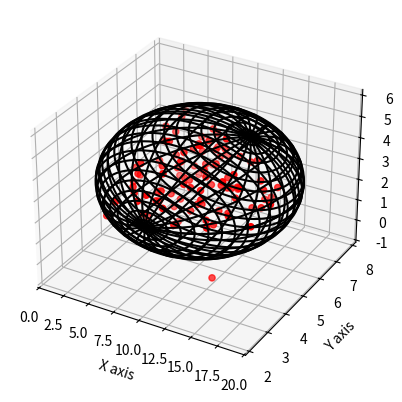

Here is the Python script that generated this plot:
# -*- coding: utf-8 -*-
"""
Created on Sat Aug 12 16:51:12 2017

[redacted]
"""

import numpy as np
from scipy.stats import chi2

def ellipsoid_confidence(cov, mean=(0,0,0), prob=0.95, N=100):
    """ Returns 3D points defining an ellipsoid at a given confidence.
    
    Parameters
    -----------
    cov: array 3D (3,3)
        Covariance
    prob: float
        Confidence interval
    N: int
        Number of points returned
    
    Returns
    ------------
    Three 2D arrays (N, N) defining the ellipse
    """        
    
    # the confidance is ruled by the chi-square with degree 2
    chi2_3 = chi2.ppf(prob, 3)
    
    # U defines the rotation of the ellipse whereas
    # S gives us the eignevalues defining the amplitude of the
    # ellipse in the two dimensions
    U,S,_ = np.linalg.svd(cov)  
    
    # the ellipsoid is defined in spherical coordinates
    a, b, c = np.sqrt(S * chi2_3)
    u = np.linspace(0, 2*np.pi, N)
    v = np.linspace(0, np.pi, N)
    
    x = a * np.outer(np.cos(u), np.sin(v))
    y = b * np.outer(np.sin(u), np.sin(v))
    z = c * np.outer(np.ones_like(u), np.cos(v))
    
    D = np.array([x.ravel(), y.ravel(), z.ravel()])
    
    # applying the rotation
    D = np.dot(U, D).T
    
    # moving the data to the given mean
    X = D[:,0].reshape(N,N) + mean[0]
    Y = D[:,1].reshape(N,N) + mean[1]
    Z = D[:,2].reshape(N,N) + mean[2]
    
    return X, Y, Z
    
if __name__ == "__main__":
    
    import matplotlib.pyplot as plt
    
    # generate some 2d standard isotropic gaussian data
    X = np.random.randn(100, 3)
    
    MEAN = (10, 5, 3)
    COV = np.array([[10, 0, 0],
                    [0, 1, 0],
                    [0, 0, 1]])
    
    # tranform the data based on the covariance we want                
    U,S,V = np.linalg.svd(COV)  
    T = np.dot(U, np.sqrt(np.diag(S))) 
    Xt = np.dot(T, X.T).T
    Xt[:,0] += MEAN[0]
    Xt[:,1] += MEAN[1]           
    Xt[:,2] += MEAN[2]  
    
    # check if correct
    print(np.cov(Xt.T))    

    # plot
    fig = plt.figure(figsize=plt.figaspect(1))
    ax = fig.add_subplot(111, projection='3d')
    ax.scatter(Xt[:,0], Xt[:,1], Xt[:,2], color='r')

    X, Y, Z = ellipsoid_confidence(COV, mean=MEAN, prob=0.95, N=100)   
    
    #ax.plot_surface(X, Y, Z,  rstride=4, cstride=4, color='k')
    ax.plot_wireframe(X, Y, Z,  rstride=4, cstride=4, color='k')
    
    plt.show()
    ax.set_xlabel('X axis')
    ax.set_ylabel('Y axis')
    ax.set_zlabel('Z axis')